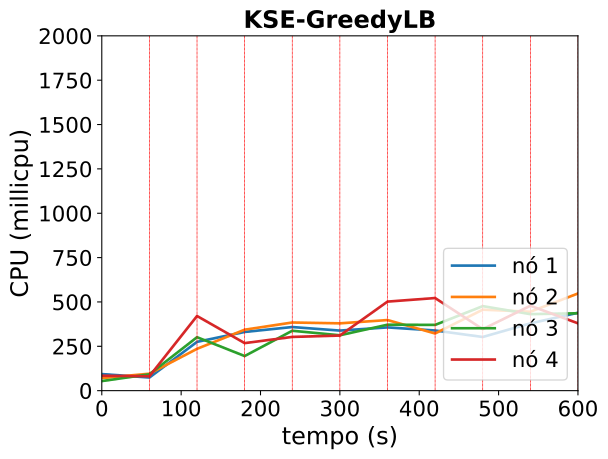

The file beside this chart, header and first rows:
timestamp, ppgcc-m02_pod_amount, ppgcc-m02_memory, ppgcc-m02_cpu, ppgcc-m03_pod_amount, ppgcc-m03_memory, ppgcc-m03_cpu, ppgcc-m04_pod_amount, ppgcc-m04_memory, ppgcc-m04_cpu, ppgcc-m05_pod_amount, ppgcc-m05_memory, ppgcc-m05_cpu
0, 5, 1296376, 93475340, 5, 1264200, 70888142, 5, 1259792, 53952301, 5, 1278104, 84135832
60, 5, 1339012, 73928989, 5, 1296276, 95608524, 5, 1327376, 92189777, 5, 1303184, 81061098
120, 4, 1320400, 275048586, 3, 1258392, 235790612, 4, 1295432, 301300121, 9, 1386120, 420773595
180, 6, 1382308, 330894552, 5, 1345380, 343645139, 4, 1307576, 195060791, 5, 1305900, 267947717
240, 6, 1343412, 358586816, 4, 1329276, 384147897, 5, 1330752, 337641559, 5, 1354608, 302874527
300, 6, 1415152, 338607950, 5, 1316396, 379418608, 4, 1319004, 312166949, 5, 1374596, 310682225
360, 5, 1299908, 356532049, 5, 1365632, 398007989, 5, 1317936, 371733130, 5, 1436448, 501904833
420, 5, 1336472, 339097769, 5, 1382836, 322243018, 5, 1318880, 370608156, 5, 1431360, 522062343
480, 5, 1384916, 302458284, 5, 1349476, 456476693, 5, 1449560, 476345960, 5, 1304036, 346447795
540, 5, 1358280, 379259244, 5, 1402804, 444841970, 5, 1363988, 431305915, 5, 1445012, 478547392
600, 5, 1397604, 439183735, 5, 1472268, 547727079, 5, 1380752, 436156193, 5, 1367228, 379569537
